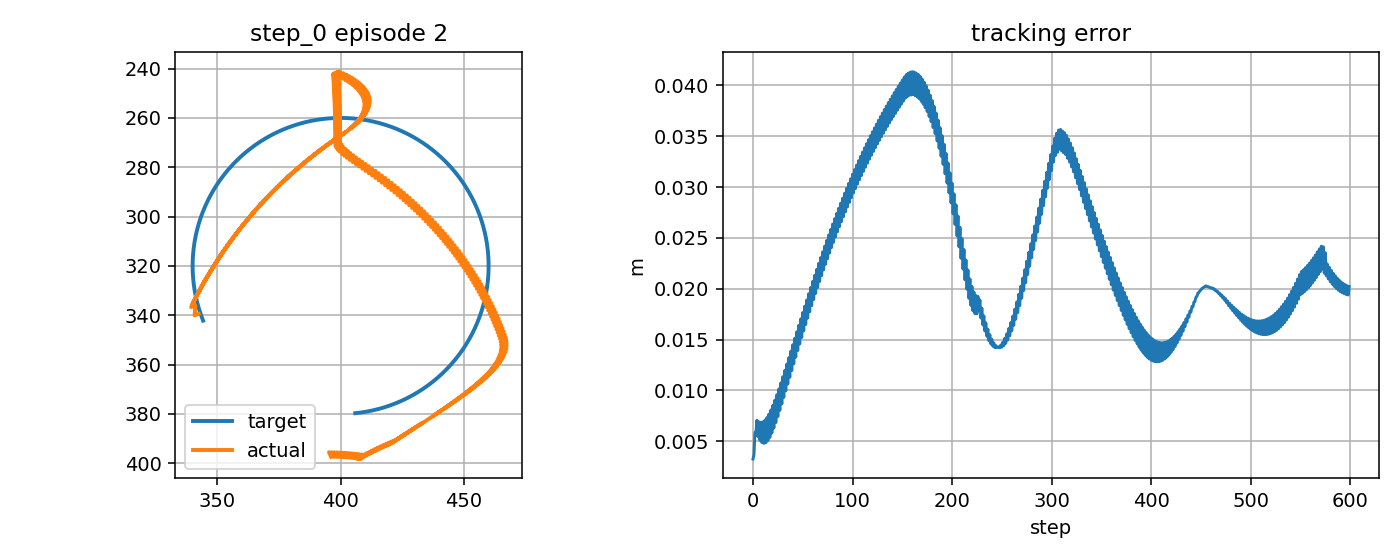

Source data for this figure (header and first rows):
step, t, x_target_px, y_target_px, x_ee_px, y_ee_px, q1, q2, dq1, dq2, tau1, tau2, tau_pd1, tau_pd2, reward, ee_error_px, ee_error_m, q_error_norm, dq_error_norm, action_norm, action_saturation, tau_total_norm, tau_residual_norm, q_abs_max
0, 5.509, 344.3, 342.2, 342.5, 339.4, -2.735, 2.043, 0.1811, -1.667, -2.716, -1.002, -2.715, -1.001, 0.8033, 3.259, 0.003259, 0.0241, 1.446, 0.0002876, 0.0, 2.895, 0.001438, 2.735
1, 5.526, 344.1, 341.7, 340.8, 340.1, -2.745, 2.043, -0.6223, 0.0, -4.603, 13.15, -4.603, 13.15, 0.8448, 3.656, 0.003656, 0.02221, 0.7164, 0.0003, 0.0, 13.93, 0.0015, 2.745
2, 5.543, 343.9, 341.2, 341.1, 336.1, -2.728, 2.015, 1.044, -1.667, 3.875, -0.3213, 3.877, -0.3202, 0.7163, 5.879, 0.005879, 0.04482, 1.744, 0.0003813, 0.0, 3.888, 0.001906, 2.728
3, 5.559, 343.7, 340.8, 339.4, 336.7, -2.738, 2.015, -0.6223, 0.0, -13.41, 13.84, -13.41, 13.84, 0.7579, 5.94, 0.00594, 0.04065, 0.7202, 0.0003772, 0.0, 19.27, 0.001886, 2.738
4, 5.576, 343.5, 340.3, 340.7, 333.8, -2.721, 1.998, 1.044, -1.03, 3.707, 0.3681, 3.709, 0.3693, 0.6885, 7.07, 0.00707, 0.05522, 1.268, 0.0004086, 0.0, 3.725, 0.002043, 2.721
5, 5.593, 343.4, 339.8, 339.9, 335.6, -2.731, 2.008, -0.6223, 0.6365, -13.56, 9.076, -13.56, 9.078, 0.8103, 5.467, 0.005467, 0.03944, 1.104, 0.0003544, 0.0, 16.32, 0.001772, 2.731
6, 5.609, 343.2, 339.4, 341.2, 332.7, -2.714, 1.991, 1.044, -1.03, 3.557, -4.763, 3.559, -4.761, 0.6885, 6.911, 0.006911, 0.05554, 1.265, 0.0004653, 0.0, 5.944, 0.002327, 2.714
7, 5.626, 343.1, 338.9, 340.5, 334.5, -2.724, 2.002, -0.6223, 0.6365, -13.71, 9.037, -13.71, 9.039, 0.8288, 5.106, 0.005106, 0.03882, 1.107, 0.0003567, 0.0, 16.42, 0.001783, 2.724
8, 5.643, 342.9, 338.4, 341.8, 331.6, -2.707, 1.985, 1.044, -1.03, 3.412, -4.802, 3.414, -4.8, 0.6841, 6.862, 0.006862, 0.05624, 1.262, 0.0004741, 0.0, 5.89, 0.002371, 2.707
9, 5.659, 342.7, 337.9, 341.1, 333.4, -2.717, 1.995, -0.6223, 0.6365, -13.85, 8.998, -13.85, 9, 0.8416, 4.878, 0.004878, 0.03879, 1.109, 0.0003592, 0.0, 16.52, 0.001796, 2.717
10, 5.676, 342.6, 337.5, 342.4, 330.5, -2.7, 1.978, 1.044, -1.03, 3.271, -4.841, 3.273, -4.839, 0.6756, 6.923, 0.006923, 0.0573, 1.259, 0.000483, 0.0, 5.842, 0.002415, 2.7
11, 5.693, 342.5, 337, 341.6, 332.3, -2.71, 1.989, -0.6223, 0.6365, -13.99, 8.959, -13.99, 8.96, 0.8477, 4.795, 0.004795, 0.0393, 1.111, 0.0003619, 0.0, 16.61, 0.00181, 2.71
12, 5.709, 342.3, 336.5, 343, 329.4, -2.693, 1.972, 1.044, -1.03, 3.134, -4.88, 3.136, -4.878, 0.6639, 7.086, 0.007086, 0.05865, 1.256, 0.000492, 0.0, 5.799, 0.00246, 2.693
13, 5.726, 342.2, 336, 342.2, 331.2, -2.703, 1.982, -0.6223, 0.6365, -14.13, 8.92, -14.13, 8.922, 0.8468, 4.862, 0.004862, 0.0403, 1.114, 0.0003649, 0.0, 16.71, 0.001825, 2.703
14, 5.743, 342, 335.5, 343.6, 328.4, -2.686, 1.965, 1.044, -1.03, 3.001, -4.919, 3.004, -4.917, 0.6494, 7.343, 0.007343, 0.06027, 1.253, 0.0005012, 0.0, 5.762, 0.002506, 2.686
15, 5.759, 341.9, 335.1, 342.8, 330.1, -2.696, 1.976, -0.6223, 0.6365, -14.26, 8.881, -14.26, 8.883, 0.8394, 5.067, 0.005067, 0.04172, 1.116, 0.0003682, 0.0, 16.8, 0.001841, 2.696
16, 5.776, 341.8, 334.6, 344.2, 327.3, -2.679, 1.958, 1.044, -1.03, 2.873, -4.957, 2.875, -4.956, 0.6328, 7.68, 0.00768, 0.0621, 1.251, 0.0005099, 0.0, 5.729, 0.00255, 2.679
17, 5.793, 341.7, 334.1, 343.4, 329, -2.689, 1.969, -0.6223, 0.6365, -14.38, 8.842, -14.38, 8.844, 0.8264, 5.391, 0.005391, 0.04349, 1.118, 0.0003717, 0.0, 16.88, 0.001859, 2.689
18, 5.809, 341.6, 333.6, 344.8, 326.2, -2.672, 1.952, 1.044, -1.03, 2.748, -4.996, 2.75, -4.994, 0.6145, 8.085, 0.008085, 0.06411, 1.248, 0.0005182, 0.0, 5.701, 0.002591, 2.672
19, 5.826, 341.5, 333.1, 344, 327.9, -2.682, 1.962, -0.6223, 0.6365, -14.51, 8.804, -14.51, 8.806, 0.809, 5.81, 0.00581, 0.04553, 1.12, 0.0003755, 0.0, 16.97, 0.001877, 2.682
20, 5.843, 341.3, 332.6, 345.4, 325.1, -2.665, 1.945, 1.044, -1.03, 2.626, -5.034, 2.629, -5.033, 0.5946, 8.546, 0.008546, 0.06627, 1.246, 0.0005266, 0.0, 5.678, 0.002633, 2.665
21, 5.859, 341.2, 332.1, 344.6, 326.8, -2.675, 1.956, -0.6223, 0.6365, -14.63, 8.766, -14.63, 8.768, 0.7883, 6.301, 0.006301, 0.0478, 1.122, 0.0003795, 0.0, 17.05, 0.001897, 2.675
22, 5.876, 341.1, 331.6, 346.1, 324, -2.657, 1.939, 1.044, -1.03, 2.509, -5.072, 2.511, -5.07, 0.5735, 9.052, 0.009052, 0.06855, 1.244, 0.000535, 0.0, 5.658, 0.002675, 2.657
23, 5.893, 341, 331.2, 345.2, 325.7, -2.668, 1.949, -0.6223, 0.6365, -14.74, 8.728, -14.74, 8.73, 0.7652, 6.847, 0.006847, 0.05024, 1.124, 0.0003837, 0.0, 17.13, 0.001918, 2.668
24, 5.909, 341, 330.7, 346.7, 323, -2.65, 1.932, 1.044, -1.03, 2.395, -5.109, 2.397, -5.108, 0.5513, 9.593, 0.009593, 0.07092, 1.241, 0.0005436, 0.0, 5.643, 0.002718, 2.65
25, 5.926, 340.9, 330.2, 345.8, 324.7, -2.661, 1.943, -0.6223, 0.6365, -14.85, 8.691, -14.85, 8.693, 0.7404, 7.431, 0.007431, 0.0528, 1.126, 0.0003881, 0.0, 17.21, 0.001941, 2.661
26, 5.943, 340.8, 329.7, 347.3, 321.9, -2.643, 1.926, 1.044, -1.03, 2.284, -5.146, 2.286, -5.145, 0.5281, 10.16, 0.01016, 0.07335, 1.239, 0.0005522, 0.0, 5.63, 0.002761, 2.643
27, 5.959, 340.7, 329.2, 346.5, 323.6, -2.654, 1.936, -0.6223, 0.6365, -14.96, 8.654, -14.96, 8.656, 0.7145, 8.043, 0.008043, 0.05545, 1.128, 0.0003928, 0.0, 17.28, 0.001964, 2.654
28, 5.976, 340.6, 328.7, 348, 320.9, -2.636, 1.919, 1.044, -1.03, 2.177, -5.183, 2.179, -5.182, 0.5043, 10.75, 0.01075, 0.07584, 1.237, 0.0005619, 0.0, 5.622, 0.00281, 2.636
29, 5.993, 340.6, 328.2, 347.1, 322.5, -2.647, 1.93, -0.6223, 0.6365, -15.07, 8.618, -15.07, 8.62, 0.6878, 8.675, 0.008675, 0.05816, 1.129, 0.0003977, 0.0, 17.36, 0.001989, 2.647
30, 6.009, 340.5, 327.7, 348.7, 319.8, -2.629, 1.913, 1.044, -1.03, 2.073, -5.219, 2.075, -5.218, 0.4798, 11.36, 0.01136, 0.07836, 1.235, 0.0005719, 0.0, 5.615, 0.00286, 2.629
31, 6.026, 340.4, 327.2, 347.8, 321.5, -2.64, 1.923, -0.6223, 0.6365, -15.17, 8.582, -15.17, 8.584, 0.6606, 9.319, 0.009319, 0.06091, 1.131, 0.0004027, 0.0, 17.43, 0.002013, 2.64
32, 6.043, 340.4, 326.7, 349.3, 318.7, -2.622, 1.906, 1.044, -1.03, 1.972, -5.254, 1.974, -5.253, 0.4548, 11.98, 0.01198, 0.0809, 1.233, 0.0005819, 0.0, 5.612, 0.00291, 2.622
33, 6.059, 340.3, 326.2, 348.4, 320.4, -2.633, 1.917, -0.6223, 0.6365, -15.27, 8.547, -15.27, 8.549, 0.633, 9.973, 0.009973, 0.06368, 1.132, 0.0004076, 0.0, 17.5, 0.002038, 2.633
34, 6.076, 340.3, 325.7, 350, 317.7, -2.615, 1.899, 1.044, -1.03, 1.874, -5.289, 1.877, -5.288, 0.4294, 12.6, 0.0126, 0.08345, 1.231, 0.0005915, 0.0, 5.611, 0.002957, 2.615
35, 6.093, 340.2, 325.2, 349.1, 319.3, -2.626, 1.91, -0.6223, 0.6365, -15.36, 8.513, -15.36, 8.515, 0.6053, 10.63, 0.01063, 0.06645, 1.134, 0.0004127, 0.0, 17.56, 0.002064, 2.626
36, 6.109, 340.2, 324.7, 350.7, 316.7, -2.608, 1.893, 1.044, -1.03, 1.779, -5.323, 1.782, -5.322, 0.4038, 13.23, 0.01323, 0.08601, 1.23, 0.0006, 0.0, 5.613, 0.003, 2.608
37, 6.126, 340.1, 324.2, 349.8, 318.3, -2.619, 1.903, -0.6223, 0.6365, -15.46, 8.479, -15.46, 8.481, 0.5776, 11.29, 0.01129, 0.06922, 1.135, 0.0004185, 0.0, 17.63, 0.002092, 2.619
38, 6.143, 340.1, 323.7, 351.4, 315.6, -2.601, 1.886, 1.044, -1.03, 1.688, -5.356, 1.69, -5.355, 0.378, 13.87, 0.01387, 0.08855, 1.228, 0.0006081, 0.0, 5.616, 0.003041, 2.601
39, 6.159, 340.1, 323.2, 350.4, 317.2, -2.612, 1.897, -0.6223, 0.6365, -15.55, 8.446, -15.55, 8.448, 0.5498, 11.95, 0.01195, 0.07198, 1.136, 0.0004245, 0.0, 17.69, 0.002122, 2.612
40, 6.176, 340.1, 322.7, 352.1, 314.6, -2.594, 1.88, 1.044, -1.03, 1.599, -5.389, 1.601, -5.387, 0.3521, 14.51, 0.01451, 0.09109, 1.227, 0.000617, 0.0, 5.621, 0.003085, 2.594
41, 6.193, 340, 322.2, 351.1, 316.2, -2.605, 1.89, -0.6223, 0.6365, -15.63, 8.414, -15.63, 8.416, 0.5222, 12.61, 0.01261, 0.07471, 1.138, 0.00043, 0.0, 17.75, 0.00215, 2.605
42, 6.209, 340, 321.7, 352.8, 313.6, -2.587, 1.873, 1.044, -1.03, 1.512, -5.421, 1.515, -5.419, -0.6738, 15.14, 0.01514, 0.0936, 1.225, 0.0006259, 0.0, 5.628, 0.003129, 2.587
43, 6.226, 340, 321.2, 351.8, 315.2, -2.597, 1.884, -0.6223, 0.6365, -15.72, 8.383, -15.72, 8.385, 0.4947, 13.27, 0.01327, 0.07742, 1.139, 0.0004346, 0.0, 17.81, 0.002173, 2.597
44, 6.243, 340, 320.7, 353.5, 312.5, -2.58, 1.867, 1.044, -1.03, 1.429, -5.451, 1.432, -5.45, -0.6998, 15.78, 0.01578, 0.0961, 1.224, 0.0006347, 0.0, 5.635, 0.003174, 2.58
45, 6.259, 340, 320.2, 352.5, 314.1, -2.59, 1.877, -0.6223, 0.6365, -15.8, 8.353, -15.8, 8.355, 0.4673, 13.92, 0.01392, 0.08009, 1.14, 0.0004385, 0.0, 17.87, 0.002192, 2.59
46, 6.276, 340, 319.7, 354.2, 311.5, -2.573, 1.86, 1.044, -1.03, 1.348, -5.481, 1.351, -5.48, -0.7257, 16.41, 0.01641, 0.09857, 1.222, 0.0006435, 0.0, 5.644, 0.003218, 2.573
47, 6.293, 340, 319.2, 353.2, 313.1, -2.583, 1.871, -0.6223, 0.6365, -15.88, 8.323, -15.88, 8.325, 0.4402, 14.57, 0.01457, 0.08273, 1.141, 0.0004414, 0.0, 17.93, 0.002207, 2.583
48, 6.309, 340, 318.7, 354.9, 310.5, -2.566, 1.853, 1.044, -1.03, 1.27, -5.51, 1.273, -5.508, -0.7515, 17.04, 0.01704, 0.101, 1.221, 0.0006523, 0.0, 5.654, 0.003262, 2.566
49, 6.326, 340, 318.2, 354, 312.1, -2.576, 1.864, -0.6223, 0.6365, -15.96, 8.295, -15.95, 8.297, -0.5867, 15.22, 0.01522, 0.08533, 1.142, 0.0004444, 0.0, 17.98, 0.002222, 2.576
50, 6.343, 340, 317.7, 355.7, 309.5, -2.559, 1.847, 1.044, -1.03, 1.194, -5.537, 1.197, -5.536, -0.7773, 17.67, 0.01767, 0.1034, 1.22, 0.0006613, 0.0, 5.665, 0.003307, 2.559
51, 6.359, 340.1, 317.2, 354.7, 311.1, -2.569, 1.857, -0.6223, 0.6365, -16.03, 8.268, -16.03, 8.27, -0.6134, 15.86, 0.01586, 0.08789, 1.142, 0.0004466, 0.0, 18.04, 0.002233, 2.569
52, 6.376, 340.1, 316.7, 356.4, 308.5, -2.552, 1.84, 1.044, -1.03, 1.12, -5.564, 1.123, -5.562, -0.8029, 18.29, 0.01829, 0.1058, 1.219, 0.0006705, 0.0, 5.676, 0.003353, 2.552
53, 6.393, 340.1, 316.2, 355.4, 310.1, -2.562, 1.851, -0.6223, 0.6365, -16.1, 8.242, -16.1, 8.244, -0.6397, 16.49, 0.01649, 0.09041, 1.143, 0.0004482, 0.0, 18.09, 0.002241, 2.562
54, 6.409, 340.2, 315.7, 357.2, 307.5, -2.545, 1.834, 1.044, -1.03, 1.049, -5.589, 1.052, -5.588, -0.8283, 18.91, 0.01891, 0.1081, 1.218, 0.0006798, 0.0, 5.687, 0.003399, 2.545
55, 6.426, 340.2, 315.2, 356.2, 309.1, -2.555, 1.844, -0.6223, 0.6365, -16.17, 8.217, -16.17, 8.219, -0.6658, 17.11, 0.01711, 0.09289, 1.144, 0.0004499, 0.0, 18.14, 0.002249, 2.555
56, 6.443, 340.2, 314.7, 357.9, 306.5, -2.538, 1.827, 1.044, -1.03, 0.9797, -5.614, 0.9828, -5.612, -0.8535, 19.52, 0.01952, 0.1105, 1.217, 0.0006891, 0.0, 5.698, 0.003445, 2.538
57, 6.459, 340.3, 314.2, 356.9, 308.1, -2.548, 1.838, -0.6223, 0.6365, -16.24, 8.194, -16.24, 8.196, -0.6917, 17.73, 0.01773, 0.09532, 1.145, 0.0004516, 0.0, 18.19, 0.002258, 2.548
58, 6.476, 340.3, 313.7, 358.7, 305.5, -2.531, 1.821, 1.044, -1.03, 0.9128, -5.636, 0.9159, -5.635, -0.8786, 20.13, 0.02013, 0.1127, 1.216, 0.0006978, 0.0, 5.71, 0.003489, 2.531
59, 6.493, 340.4, 313.2, 357.7, 307.1, -2.541, 1.831, -0.6223, 0.6365, -16.3, 8.172, -16.3, 8.174, -0.7172, 18.34, 0.01834, 0.09772, 1.145, 0.0004533, 0.0, 18.24, 0.002266, 2.541
... 540 more rows
